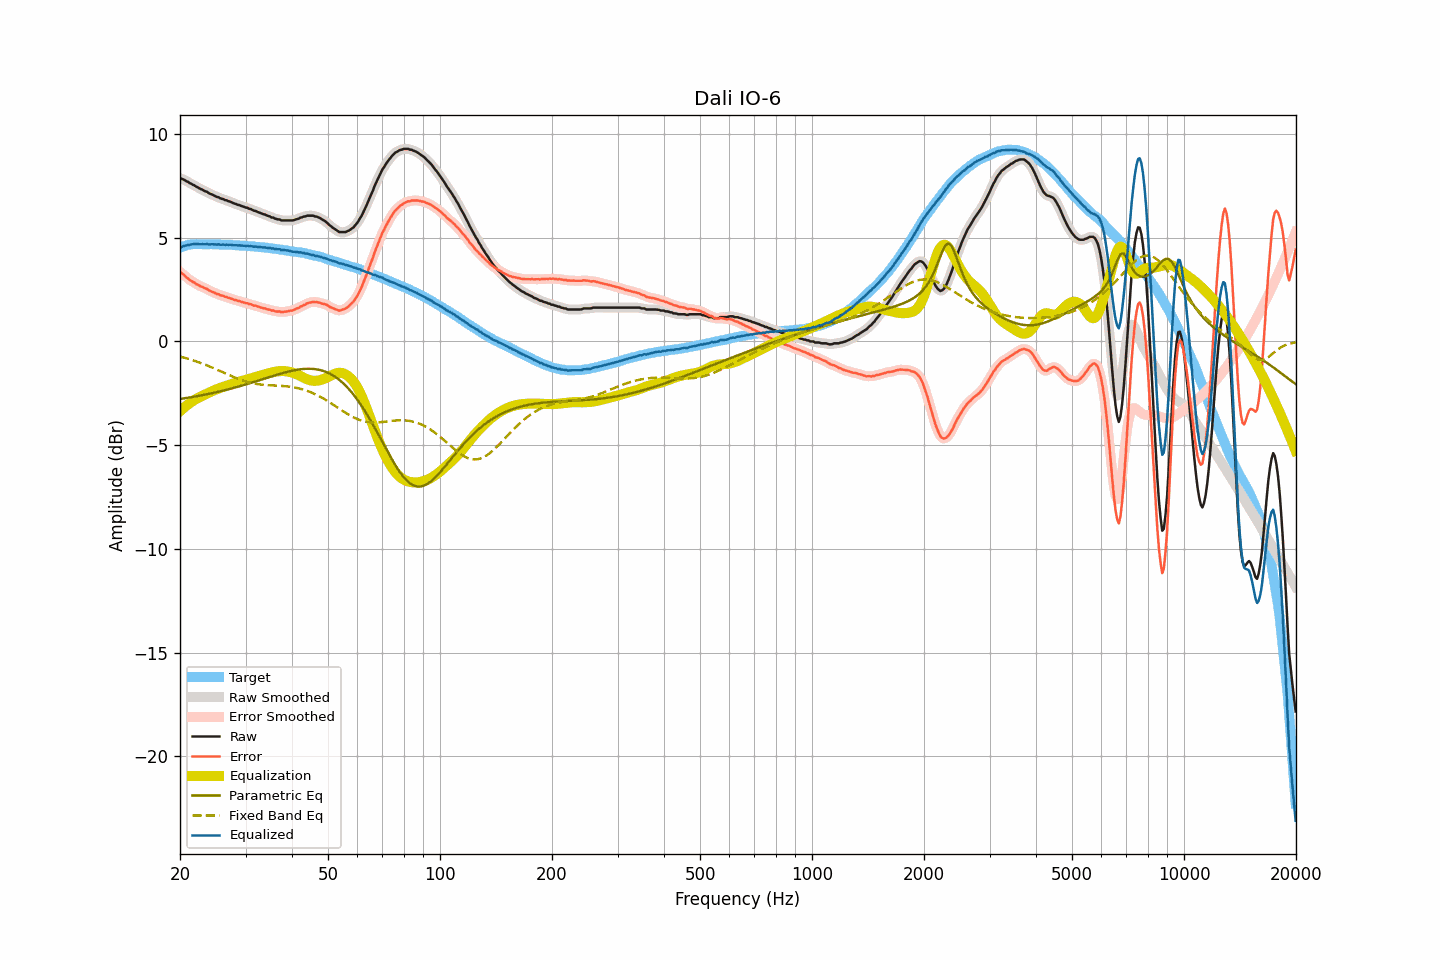

The table this chart was drawn from, first rows:
frequency, raw, smoothed, error, error_smoothed, equalization, parametric_eq, fixed_band_eq, equalized_raw, equalized_smoothed, target
20.00, 7.87, 7.87, 3.35, 3.35, -3.36, -2.77, -0.73, 4.51, 4.51, 4.52
20.20, 7.84, 7.84, 3.29, 3.29, -3.29, -2.76, -0.75, 4.55, 4.55, 4.55
20.40, 7.81, 7.81, 3.23, 3.23, -3.22, -2.75, -0.77, 4.59, 4.58, 4.58
20.61, 7.77, 7.77, 3.17, 3.17, -3.16, -2.74, -0.79, 4.61, 4.61, 4.60
20.81, 7.72, 7.73, 3.09, 3.10, -3.09, -2.73, -0.81, 4.63, 4.63, 4.63
21.02, 7.69, 7.68, 3.03, 3.03, -3.03, -2.71, -0.84, 4.66, 4.65, 4.66
21.23, 7.63, 7.64, 2.96, 2.97, -2.98, -2.70, -0.86, 4.65, 4.66, 4.67
21.44, 7.60, 7.60, 2.92, 2.92, -2.92, -2.69, -0.88, 4.68, 4.67, 4.68
21.66, 7.55, 7.55, 2.87, 2.87, -2.87, -2.67, -0.91, 4.68, 4.68, 4.68
21.87, 7.52, 7.51, 2.83, 2.82, -2.82, -2.66, -0.93, 4.70, 4.69, 4.68
22.09, 7.46, 7.47, 2.77, 2.78, -2.78, -2.65, -0.96, 4.68, 4.69, 4.69
22.31, 7.43, 7.42, 2.74, 2.73, -2.73, -2.63, -0.99, 4.70, 4.69, 4.69
22.54, 7.38, 7.38, 2.69, 2.69, -2.69, -2.62, -1.01, 4.69, 4.69, 4.69
22.76, 7.34, 7.34, 2.65, 2.65, -2.66, -2.60, -1.04, 4.68, 4.69, 4.69
22.99, 7.31, 7.30, 2.63, 2.62, -2.62, -2.59, -1.07, 4.69, 4.68, 4.68
23.22, 7.26, 7.27, 2.58, 2.59, -2.58, -2.57, -1.10, 4.68, 4.69, 4.68
23.45, 7.23, 7.23, 2.55, 2.55, -2.54, -2.56, -1.13, 4.69, 4.69, 4.68
23.69, 7.20, 7.19, 2.52, 2.51, -2.51, -2.54, -1.16, 4.69, 4.68, 4.68
23.92, 7.14, 7.15, 2.46, 2.47, -2.47, -2.53, -1.19, 4.67, 4.68, 4.68
24.16, 7.11, 7.11, 2.42, 2.43, -2.43, -2.51, -1.22, 4.68, 4.68, 4.69
24.40, 7.08, 7.07, 2.39, 2.39, -2.40, -2.49, -1.26, 4.68, 4.68, 4.69
24.65, 7.04, 7.04, 2.36, 2.36, -2.36, -2.48, -1.29, 4.68, 4.68, 4.68
24.89, 7.00, 7.00, 2.32, 2.33, -2.33, -2.46, -1.32, 4.67, 4.68, 4.67
25.14, 6.96, 6.97, 2.29, 2.29, -2.30, -2.44, -1.36, 4.66, 4.67, 4.67
25.39, 6.95, 6.93, 2.28, 2.26, -2.27, -2.42, -1.39, 4.68, 4.67, 4.67
25.65, 6.90, 6.91, 2.23, 2.24, -2.24, -2.40, -1.43, 4.66, 4.67, 4.67
25.91, 6.87, 6.88, 2.21, 2.21, -2.21, -2.39, -1.46, 4.66, 4.66, 4.66
26.16, 6.86, 6.85, 2.20, 2.19, -2.19, -2.37, -1.50, 4.67, 4.66, 4.66
26.43, 6.81, 6.82, 2.15, 2.16, -2.16, -2.35, -1.53, 4.65, 4.66, 4.66
26.69, 6.80, 6.79, 2.14, 2.14, -2.13, -2.33, -1.57, 4.67, 4.66, 4.66
26.96, 6.76, 6.77, 2.10, 2.11, -2.11, -2.31, -1.60, 4.65, 4.66, 4.66
27.23, 6.74, 6.74, 2.09, 2.08, -2.08, -2.29, -1.63, 4.66, 4.66, 4.65
27.50, 6.71, 6.70, 2.06, 2.05, -2.06, -2.27, -1.67, 4.65, 4.65, 4.65
27.77, 6.67, 6.68, 2.03, 2.03, -2.03, -2.25, -1.70, 4.64, 4.64, 4.64
28.05, 6.64, 6.64, 2.00, 2.00, -2.01, -2.23, -1.73, 4.63, 4.63, 4.64
28.33, 6.62, 6.61, 1.99, 1.98, -1.98, -2.20, -1.76, 4.64, 4.63, 4.63
28.62, 6.58, 6.59, 1.95, 1.96, -1.96, -2.18, -1.79, 4.62, 4.63, 4.63
28.90, 6.57, 6.56, 1.94, 1.94, -1.94, -2.16, -1.82, 4.63, 4.63, 4.63
29.19, 6.53, 6.53, 1.92, 1.91, -1.91, -2.14, -1.85, 4.62, 4.62, 4.61
29.48, 6.51, 6.51, 1.89, 1.89, -1.89, -2.12, -1.88, 4.62, 4.61, 4.62
29.78, 6.48, 6.48, 1.87, 1.87, -1.87, -2.09, -1.90, 4.61, 4.61, 4.61
30.08, 6.45, 6.46, 1.84, 1.85, -1.85, -2.07, -1.93, 4.60, 4.61, 4.61
30.38, 6.44, 6.43, 1.84, 1.83, -1.83, -2.05, -1.95, 4.61, 4.60, 4.60
30.68, 6.39, 6.40, 1.80, 1.81, -1.81, -2.02, -1.97, 4.58, 4.60, 4.59
30.99, 6.38, 6.37, 1.80, 1.78, -1.78, -2.00, -1.99, 4.60, 4.59, 4.58
31.30, 6.34, 6.34, 1.76, 1.76, -1.76, -1.98, -2.01, 4.58, 4.58, 4.58
31.61, 6.30, 6.31, 1.72, 1.74, -1.74, -1.95, -2.03, 4.56, 4.57, 4.58
31.93, 6.29, 6.28, 1.72, 1.71, -1.71, -1.93, -2.04, 4.58, 4.56, 4.57
32.24, 6.25, 6.25, 1.70, 1.69, -1.69, -1.90, -2.05, 4.56, 4.56, 4.55
32.57, 6.22, 6.22, 1.67, 1.67, -1.67, -1.88, -2.06, 4.55, 4.55, 4.55
32.89, 6.19, 6.19, 1.64, 1.64, -1.65, -1.85, -2.07, 4.54, 4.54, 4.55
33.22, 6.16, 6.16, 1.62, 1.62, -1.62, -1.83, -2.08, 4.54, 4.54, 4.54
33.55, 6.13, 6.13, 1.60, 1.60, -1.60, -1.80, -2.09, 4.53, 4.53, 4.53
33.89, 6.11, 6.10, 1.59, 1.58, -1.58, -1.78, -2.10, 4.53, 4.52, 4.52
34.23, 6.07, 6.08, 1.55, 1.56, -1.56, -1.76, -2.10, 4.51, 4.52, 4.52
34.57, 6.04, 6.04, 1.54, 1.54, -1.54, -1.73, -2.11, 4.50, 4.50, 4.50
34.92, 6.02, 6.01, 1.53, 1.52, -1.52, -1.71, -2.11, 4.50, 4.50, 4.49
35.27, 5.97, 5.98, 1.48, 1.50, -1.50, -1.68, -2.12, 4.47, 4.49, 4.49
35.62, 5.97, 5.95, 1.50, 1.48, -1.48, -1.66, -2.12, 4.49, 4.47, 4.47
35.97, 5.92, 5.92, 1.46, 1.46, -1.46, -1.63, -2.12, 4.46, 4.46, 4.46
... 635 more rows
